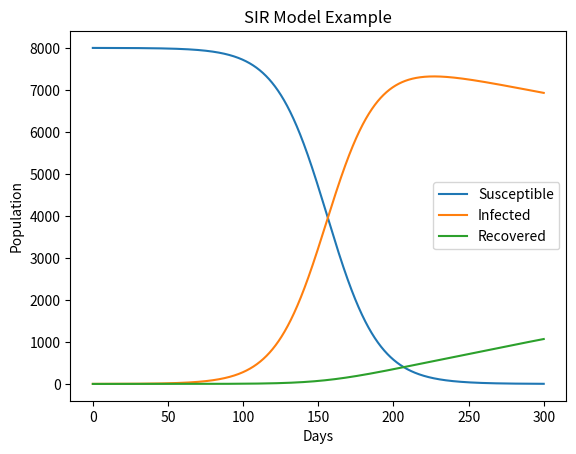

Python code for this plot:
# -*- coding: utf-8 -*-
"""
Created on Tue Jan 30 15:53:23 2024

[redacted]
"""

import numpy as np
from scipy.integrate import odeint
import matplotlib.pyplot as plt

# SIR model differential equations.
def deriv(y, t, N, beta, gamma):
    S, I, R = y
    dSdt = -beta * S * I / N
    dIdt = beta * S * I / N - gamma * I
    dRdt = gamma * I
    return dSdt, dIdt, dRdt

# Initial number in ratio of infected and recovered individuals, everyone else is susceptible to infection initially.
S0 = 8000
I0 = S0*0.0001
R0 = 0

N = S0 + I0 + R0

# Contact rate, beta, and mean recovery rate, gamma, (in 1/days).
# beta = 0.5
# gamma = 0.2
beta = 0.06
gamma = 0.001

# A grid of time points (in days)
t = np.linspace(0, 300, 3000)

# Initial conditions vector
y0 = S0, I0, R0

# Integrate the SIR equations over the time grid, t.
ret = odeint(deriv, y0, t, args=(N, beta, gamma))
S, I, R = ret.T

# Plot the data on three separate curves for S(t), I(t) and R(t)
plt.plot(t, S, label='Susceptible')
plt.plot(t, I, label='Infected')
plt.plot(t, R, label='Recovered')
plt.xlabel('Days')
plt.ylabel('Population')
plt.title('SIR Model Example')
plt.legend()
plt.show()